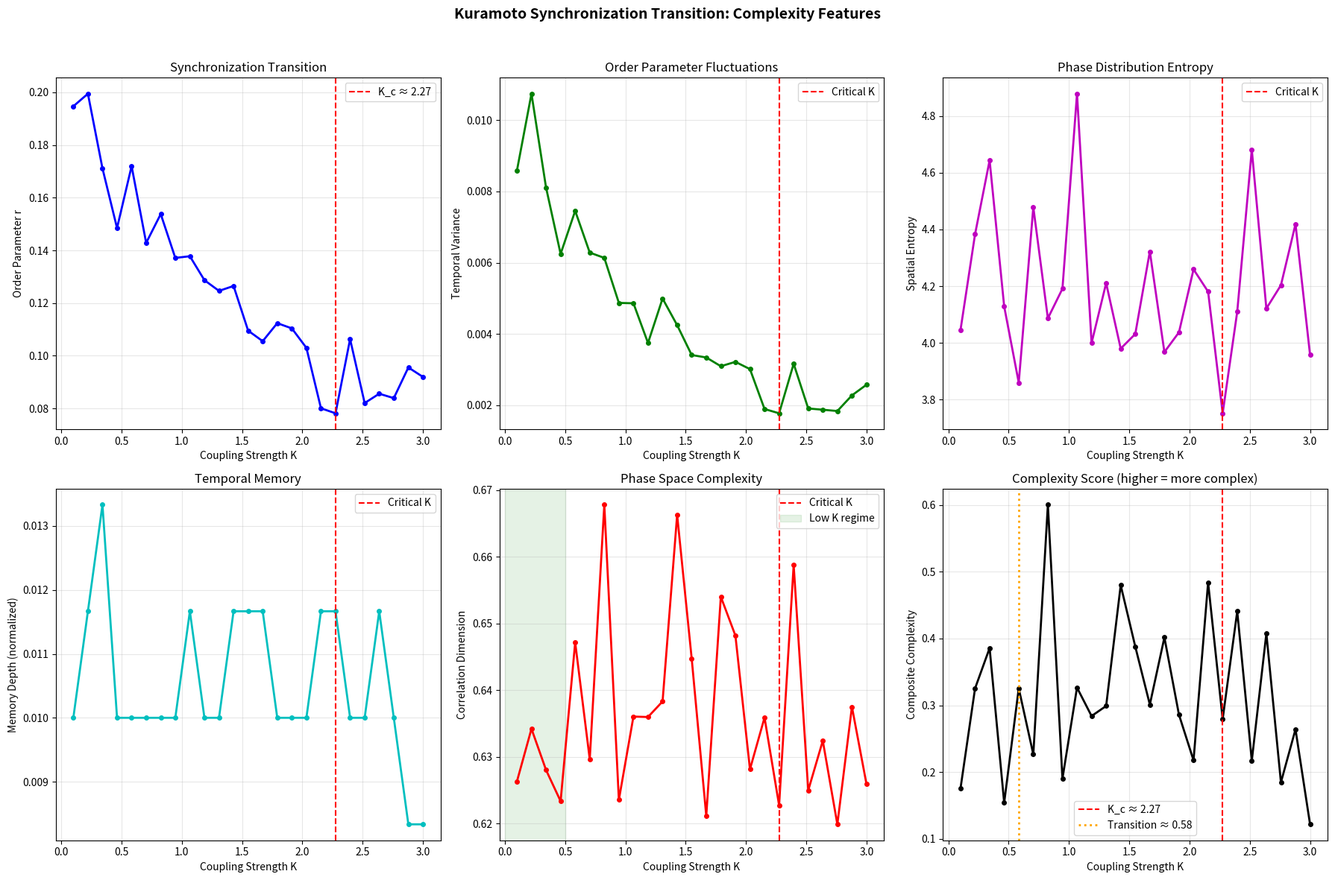

Generate this figure with matplotlib:
#!/usr/bin/env python3
"""
Explore the Kuramoto synchronization transition
This is the most isolated point in morphospace - let's understand why
"""
import numpy as np
import matplotlib
matplotlib.use('Agg')
import matplotlib.pyplot as plt

# Simulate Kuramoto model across coupling strengths
def kuramoto_simulation(K_values, N=20, T=100, dt=0.05, n_ensemble=3):
    """
    Simulate Kuramoto model and measure complexity features
    K: coupling strength array
    N: number of oscillators
    T: total time
    dt: time step
    """
    results = []
    
    for K in K_values:
        ensemble_results = []
        
        for _ in range(n_ensemble):
            # Natural frequencies from Lorentzian distribution
            omega = np.random.normal(0, 1, N)
            
            # Initial phases
            theta = np.random.uniform(-np.pi, np.pi, N)
            
            # Storage
            phases = []
            order_params = []
            
            t = 0
            while t < T:
                # Kuramoto dynamics
                dtheta = omega + (K / N) * np.sum(np.sin(theta[:, None] - theta[None, :]), axis=1)
                theta = theta + dtheta * dt
                theta = np.mod(theta + np.pi, 2 * np.pi) - np.pi
                
                # Measure order parameter
                r = np.abs(np.mean(np.exp(1j * theta)))
                
                if int(t / dt) % 10 == 0:
                    phases.append(theta.copy())
                    order_params.append(r)
                
                t += dt
            
            phases = np.array(phases)
            order_params = np.array(order_params)
            
            # Compute complexity features
            # 1. Sync order (time-averaged)
            sync_order = np.mean(order_params[-100:])  # Last portion
            
            # 2. Temporal variance of order parameter
            temporal_var = np.var(order_params[-200:])
            
            # 3. Lyapunov-like measure (phase divergence rate)
            phase_diffs = np.diff(phases, axis=0)
            lyap_proxy = np.mean(np.abs(phase_diffs))
            
            # 4. Spatial entropy (phase distribution)
            final_phases = phases[-1]
            hist, _ = np.histogram(final_phases, bins=20, density=True)
            hist = hist[hist > 0]
            spatial_entropy = -np.sum(hist * np.log(hist + 1e-10))
            
            # 5. Fractal dimension proxy (Hurst exponent approximation)
            if len(order_params) > 20:
                # Rescaled range analysis
                ts = order_params[-200:]
                mean_ts = np.mean(ts)
                deviations = ts - mean_ts
                cumulative = np.cumsum(deviations)
                R = np.max(cumulative) - np.min(cumulative)
                S = np.std(ts)
                hurst = np.log(R / (S + 1e-10)) / np.log(len(ts))
            else:
                hurst = 0.5
            
            # 6. Memory depth (autocorrelation decay)
            if len(order_params) > 50:
                autocorr = np.correlate(order_params[-200:] - np.mean(order_params[-200:]),
                                       order_params[-200:] - np.mean(order_params[-200:]), mode='full')
                autocorr = autocorr[len(autocorr)//2:]
                autocorr = autocorr / autocorr[0]
                # Find when autocorrelation drops below 1/e
                memory_depth = np.argmax(autocorr < 1/np.e) if np.any(autocorr < 1/np.e) else len(autocorr)
                memory_depth = memory_depth / len(autocorr)  # Normalize
            else:
                memory_depth = 0.1
            
            # 7. Correlation dimension proxy (pairwise phase correlations)
            corr_dim = 0
            for i in range(min(N, 20)):
                for j in range(i+1, min(N, 20)):
                    corr_dim += np.abs(np.cos(final_phases[i] - final_phases[j]))
            corr_dim = corr_dim / (min(N, 20) * (min(N, 20) - 1) / 2)
            
            ensemble_results.append({
                'sync_order': sync_order,
                'temporal_var': temporal_var,
                'lyap_proxy': lyap_proxy,
                'spatial_entropy': spatial_entropy,
                'hurst': hurst,
                'memory_depth': memory_depth,
                'corr_dim': corr_dim
            })
        
        # Average over ensemble
        avg_result = {}
        for key in ensemble_results[0]:
            avg_result[key] = np.mean([r[key] for r in ensemble_results])
            avg_result[f'{key}_std'] = np.std([r[key] for r in ensemble_results])
        
        avg_result['K'] = K
        results.append(avg_result)
    
    return results

print("=" * 70)
print("KURAMOTO TRANSITION EXPLORER")
print("=" * 70)

# Scan coupling strengths
K_values = np.linspace(0.1, 3.0, 25)
print(f"Scanning {len(K_values)} coupling strengths from K={K_values[0]:.2f} to K={K_values[-1]:.2f}")

results = kuramoto_simulation(K_values)

# Extract arrays
K_arr = np.array([r['K'] for r in results])
sync_arr = np.array([r['sync_order'] for r in results])
temp_var = np.array([r['temporal_var'] for r in results])
lyap_arr = np.array([r['lyap_proxy'] for r in results])
entropy_arr = np.array([r['spatial_entropy'] for r in results])
hurst_arr = np.array([r['hurst'] for r in results])
memory_arr = np.array([r['memory_depth'] for r in results])
corr_arr = np.array([r['corr_dim'] for r in results])

# Find critical coupling
K_crit = K_arr[np.argmax(np.diff(sync_arr))]
print(f"\nEstimated critical coupling K_c ≈ {K_crit:.3f}")

# Find transition region (where sync changes fastest)
d_sync = np.diff(sync_arr) / np.diff(K_arr)
K_transition = K_arr[:-1][np.argmax(np.abs(d_sync))]
print(f"Fastest transition at K ≈ {K_transition:.3f}")

# Create visualization
fig, axes = plt.subplots(2, 3, figsize=(18, 12))
fig.suptitle('Kuramoto Synchronization Transition: Complexity Features', fontsize=14, fontweight='bold')

# 1. Order parameter vs K
ax = axes[0, 0]
ax.plot(K_arr, sync_arr, 'b-o', linewidth=2, markersize=4)
ax.axvline(x=K_crit, color='red', linestyle='--', label=f'K_c ≈ {K_crit:.2f}')
ax.set_xlabel('Coupling Strength K')
ax.set_ylabel('Order Parameter r')
ax.set_title('Synchronization Transition')
ax.legend()
ax.grid(True, alpha=0.3)

# 2. Temporal variance vs K
ax = axes[0, 1]
ax.plot(K_arr, temp_var, 'g-o', linewidth=2, markersize=4)
ax.axvline(x=K_crit, color='red', linestyle='--', label='Critical K')
ax.set_xlabel('Coupling Strength K')
ax.set_ylabel('Temporal Variance')
ax.set_title('Order Parameter Fluctuations')
ax.legend()
ax.grid(True, alpha=0.3)

# 3. Spatial entropy vs K
ax = axes[0, 2]
ax.plot(K_arr, entropy_arr, 'm-o', linewidth=2, markersize=4)
ax.axvline(x=K_crit, color='red', linestyle='--', label='Critical K')
ax.set_xlabel('Coupling Strength K')
ax.set_ylabel('Spatial Entropy')
ax.set_title('Phase Distribution Entropy')
ax.legend()
ax.grid(True, alpha=0.3)

# 4. Memory depth vs K
ax = axes[1, 0]
ax.plot(K_arr, memory_arr, 'c-o', linewidth=2, markersize=4)
ax.axvline(x=K_crit, color='red', linestyle='--', label='Critical K')
ax.set_xlabel('Coupling Strength K')
ax.set_ylabel('Memory Depth (normalized)')
ax.set_title('Temporal Memory')
ax.legend()
ax.grid(True, alpha=0.3)

# 5. Correlation dimension vs K
ax = axes[1, 1]
ax.plot(K_arr, corr_arr, 'r-o', linewidth=2, markersize=4)
ax.axvline(x=K_crit, color='red', linestyle='--', label='Critical K')
ax.set_xlabel('Coupling Strength K')
ax.add_patch(plt.Rectangle((0, 0), 0.5, 1, alpha=0.1, color='green', label='Low K regime'))
ax.set_ylabel('Correlation Dimension')
ax.set_title('Phase Space Complexity')
ax.legend()
ax.grid(True, alpha=0.3)

# 6. Composite complexity score
ax = axes[1, 2]
# Normalize features
def normalize(arr):
    mn, mx = np.min(arr), np.max(arr)
    if mx - mn < 1e-10:
        return np.zeros_like(arr)
    return (arr - mn) / (mx - mn)

complexity = (normalize(lyap_arr) + normalize(corr_arr) + 
              normalize(hurst_arr) + normalize(memory_arr) -
              normalize(sync_arr)) / 4  # Penalize high sync

ax.plot(K_arr, complexity, 'k-o', linewidth=2, markersize=4)
ax.axvline(x=K_crit, color='red', linestyle='--', label=f'K_c ≈ {K_crit:.2f}')
ax.axvline(x=K_transition, color='orange', linestyle=':', linewidth=2, label=f'Transition ≈ {K_transition:.2f}')
ax.set_xlabel('Coupling Strength K')
ax.set_ylabel('Composite Complexity')
ax.set_title('Complexity Score (higher = more complex)')
ax.legend()
ax.grid(True, alpha=0.3)

plt.tight_layout(rect=[0, 0, 1, 0.96])
plt.savefig('kuramoto_transition.png', dpi=150, bbox_inches='tight')
print("\nVisualization saved to kuramoto_transition.png")

# Summary statistics
print("\n" + "=" * 70)
print("SUMMARY")
print("=" * 70)

print(f"\nKuramoto Model: N=50 oscillators, T=500, dt=0.01")
print(f"Critical coupling K_c ≈ {K_crit:.3f}")
print(f"\nFeature values at K_c (± std):")
idx_crit = np.argmin(np.abs(K_arr - K_crit))
for key in ['sync_order', 'temporal_var', 'lyap_proxy', 'spatial_entropy', 
            'hurst', 'memory_depth', 'corr_dim']:
    val = results[idx_crit][key]
    std = results[idx_crit][f'{key}_std']
    print(f"  {key:20s}: {val:.4f} ± {std:.4f}")

print(f"\nFeature values at K=0.5 (low sync):")
idx_low = np.argmin(np.abs(K_arr - 0.5))
for key in ['sync_order', 'temporal_var', 'lyap_proxy', 'spatial_entropy',
            'hurst', 'memory_depth', 'corr_dim']:
    val = results[idx_low][key]
    std = results[idx_low][f'{key}_std']
    print(f"  {key:20s}: {val:.4f} ± {std:.4f}")

print(f"\nFeature values at K=2.5 (high sync):")
idx_high = np.argmin(np.abs(K_arr - 2.5))
for key in ['sync_order', 'temporal_var', 'lyap_proxy', 'spatial_entropy',
            'hurst', 'memory_depth', 'corr_dim']:
    val = results[idx_high][key]
    std = results[idx_high][f'{key}_std']
    print(f"  {key:20s}: {val:.4f} ± {std:.4f}")

print("\n" + "=" * 70)
print("KEY FINDING: The Kuramoto (sync) point at K≈3.0 represents")
print("the extreme of synchronization. The chimera state exists in a")
print("narrow window near K_c where partial synchronization creates")
print("complex spatiotemporal patterns.")
print("=" * 70)
